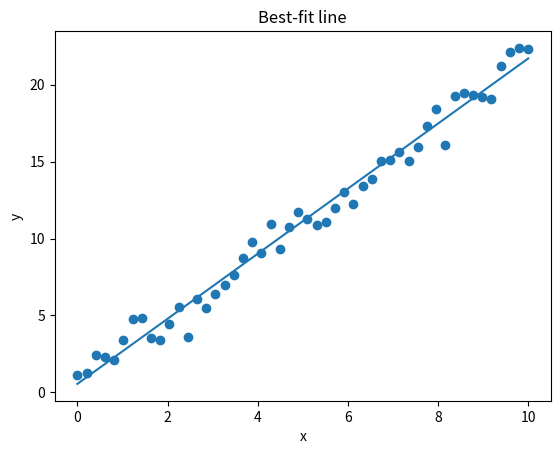

The script that saved this image:
# function.py
import numpy as np
import matplotlib.pyplot as plt

def add_numbers(a, b):
    return a + b

def generate_data(m=2.0, b=1.0, n=50, seed=0, noise=1.0):
    rng = np.random.default_rng(seed)
    x = np.linspace(0, 10, n)
    y = m * x + b + rng.normal(0, noise, size=n)
    return x, y

def fit_line(x, y):
    m, b = np.polyfit(x, y, 1)
    return float(m), float(b)

def plot_line(x, y, m, b, savepath=None, show=False):
    plt.figure()
    plt.scatter(x, y)
    plt.plot(x, m * x + b)
    plt.xlabel("x")
    plt.ylabel("y")
    plt.title("Best-fit line")
    if savepath:
        plt.savefig(savepath, bbox_inches="tight")
    if show:
        plt.show()
    plt.close()

if __name__ == "__main__":
    # Optional manual run
    X, Y = generate_data()
    M, B = fit_line(X, Y)
    plot_line(X, Y, M, B, savepath="fit.png")
